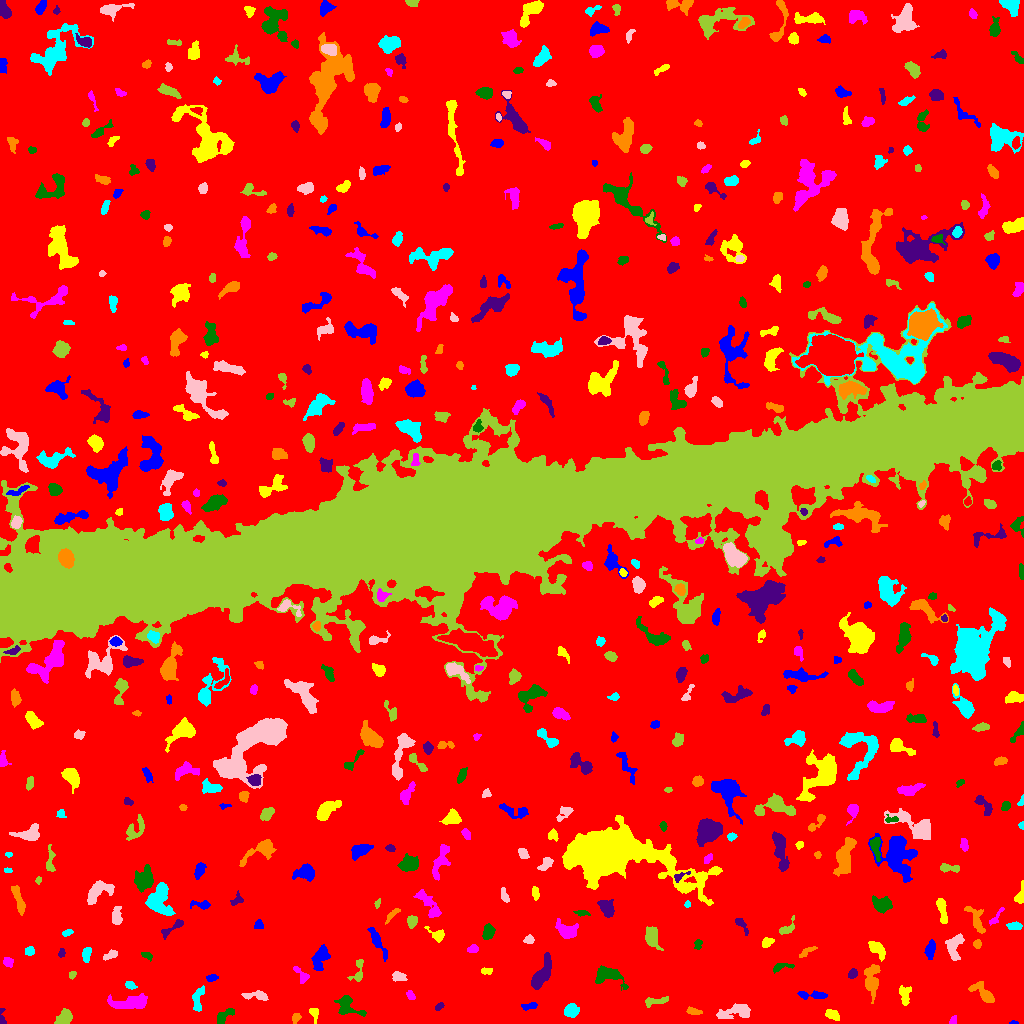

The file beside this chart, header and first rows:
ID, X, Y, A, B, theta, total_flux, mu_max, mu_median, mu_mean, R_fwhm, R_e, R10, R90, x_start, x_end, y_start, y_end, area, greylevel
0, 510, 510.6, 306.1, 298.6, 1.539, 2049320, 15.0, 2.0, 2.5, 69.19, 236.9, 90.96, 382.9, 0, 1023, 0, 1023, 819663, 2.5
1, 1013, 0.6933, 1.938, 0.815, -0.02363, 75.0, 6.0, 2.0, 2.5, 2.111, 1.493, 0.5642, 2.394, 1009, 1018, 0, 3, 30, 10.5
2, 314.2, 10.91, 3.42, 1.853, -1.341, 161.0, 3.0, 2.0, 1.626, 4.107, 2.877, 1.262, 4.334, 309, 318, 0, 15, 99, 8.626
3, 953.1, 2.81, 2.342, 1.559, 1.211, 126.0, 5.0, 2.0, 2.172, 2.523, 2.257, 0.7979, 3.656, 949, 956, 0, 8, 58, 8.172
4, 222.7, 6.146, 5.763, 2.2, 0.7647, 192.0, 4.0, 1.0, 1.164, 4.146, 3.141, 1.128, 5.232, 217, 234, 0, 15, 165, 8.164
5, 1.975, 5.233, 4.837, 1.475, -1.459, 120.0, 3.0, 2.0, 1.6, 3.7, 2.646, 0.9772, 3.989, 0, 6, 0, 15, 75, 8.6
6, 296.2, 5.988, 2.313, 1.752, 0.6764, 81.0, 4.0, 1.0, 1.038, 2.764, 2.185, 0.7979, 3.523, 292, 301, 0, 10, 78, 8.038
7, 571.2, 12.74, 3.383, 3.023, 1.057, 688.0, 7.0, 4.0, 3.801, 5.754, 4.146, 1.693, 6.257, 564, 579, 6, 20, 181, 9.801
8, 736.2, 11.84, 9.647, 3.124, 0.1447, 875.0, 7.0, 2.0, 2.544, 5.323, 5.262, 2.034, 8.667, 716, 750, 5, 20, 344, 8.544
9, 64.44, 5.866, 4.146, 2.915, 0.8018, 770.0, 9.0, 4.0, 3.756, 4.787, 4.334, 1.693, 6.747, 54, 72, 0, 15, 205, 9.756
10, 468.1, 12.77, 2.534, 1.622, -0.1605, 279.0, 8.0, 4.0, 3.986, 3.568, 2.585, 0.9772, 3.949, 462, 473, 9, 16, 70, 8.986
11, 530.3, 17.52, 3.728, 1.427, 0.1342, 158.0, 4.0, 1.0, 1.596, 3.785, 2.585, 0.9772, 4.334, 521, 537, 13, 21, 99, 9.596
12, 832.3, 8.897, 3.631, 2.092, -0.4522, 536.0, 9.0, 4.0, 4.061, 4.184, 3.523, 1.382, 5.441, 825, 839, 3, 14, 132, 10.06
13, 130.4, 20.53, 9.857, 3.158, 0.08111, 2410, 13.0, 5.0, 5.684, 7.001, 6.283, 2.459, 9.918, 107, 147, 15, 30, 424, 10.68
14, 346.5, 17.94, 6.568, 4.36, -0.6407, 957.0, 10.0, 3.0, 3.233, 5.293, 4.951, 1.871, 7.999, 334, 366, 7, 28, 296, 9.233
15, 438.9, 16.92, 1.95, 1.323, 0.4476, 106.0, 7.0, 1.0, 1.767, 1.693, 1.871, 0.5642, 3.29, 435, 444, 13, 21, 60, 8.767
16, 693.1, 12.05, 3.544, 1.524, -0.1307, 266.0, 7.0, 2.0, 2.742, 2.877, 2.821, 1.128, 4.618, 686, 702, 9, 17, 97, 8.742
17, 197.9, 25.37, 6.782, 2.515, 1.35, 452.0, 5.0, 2.0, 2.283, 5.109, 4.478, 1.693, 6.887, 192, 204, 12, 38, 198, 8.283
18, 254.1, 27.78, 7.256, 1.932, -0.04533, 380.0, 7.0, 2.0, 2.209, 2.932, 3.785, 1.262, 6.283, 241, 268, 23, 33, 172, 8.209
19, 654.5, 22.09, 7.217, 1.918, 0.1534, 391.0, 7.0, 2.0, 2.539, 2.821, 3.909, 1.382, 6.103, 645, 668, 16, 27, 154, 8.539
20, 38.49, 32.68, 10.97, 6.051, 0.816, 1445, 7.0, 3.0, 2.811, 6.979, 6.77, 2.646, 10.82, 19, 50, 18, 52, 514, 8.811
21, 811.5, 28.24, 8.449, 1.88, -0.03824, 417.0, 5.0, 2.0, 2.317, 4.82, 4.334, 1.596, 6.604, 797, 827, 24, 33, 180, 8.317
22, 905, 28.13, 5.234, 2.57, -1.522, 339.0, 6.0, 2.0, 1.926, 3.656, 4.029, 1.382, 6.58, 899, 911, 18, 38, 176, 7.926
23, 410.5, 28.19, 2.649, 1.766, -0.9221, 227.0, 5.0, 3.0, 3.153, 3.949, 2.821, 1.128, 4.297, 406, 415, 24, 33, 72, 9.153
24, 608.4, 48.33, 7.438, 4.188, -0.2149, 1192, 8.0, 3.0, 3.302, 7.024, 5.528, 2.185, 8.849, 595, 628, 33, 58, 361, 9.302
25, 541.3, 49.17, 9.977, 3.155, 1.098, 1257, 9.0, 3.0, 3.127, 5.382, 6.155, 2.326, 9.739, 531, 551, 34, 71, 402, 9.127
26, 983.6, 29.83, 7.39, 2.954, -0.7061, 1187, 12.0, 3.0, 4.462, 4.82, 4.787, 1.784, 8.078, 968, 994, 21, 42, 266, 9.462
27, 130.2, 38.19, 2.548, 1.731, -0.3701, 86.0, 3.0, 1.0, 1.075, 2.985, 2.523, 0.9772, 3.909, 125, 137, 34, 42, 80, 8.075
28, 398.5, 46.86, 3.471, 2.225, -0.1776, 343.0, 6.0, 3.0, 2.811, 4.618, 3.523, 1.382, 5.412, 392, 407, 42, 52, 122, 8.811
29, 72.56, 48.59, 1.805, 1.267, 1.099, 80.0, 5.0, 1.0, 1.481, 1.954, 1.784, 0.5642, 3.038, 69, 76, 44, 52, 54, 8.481
30, 1021, 50.78, 1.995, 1.823, 1.396, 142.0, 5.0, 2.0, 2.367, 2.877, 2.185, 0.7979, 3.568, 1016, 1023, 46, 55, 60, 9.367
31, 211.5, 45.5, 2.966, 1.735, 0.1257, 183.0, 4.0, 2.0, 2.377, 4.442, 2.932, 1.128, 4.334, 206, 218, 42, 49, 77, 8.377
32, 486.3, 52.53, 2.997, 1.629, 0.1175, 126.0, 3.0, 2.0, 1.703, 3.656, 2.764, 1.128, 4.297, 481, 492, 49, 56, 74, 8.703
33, 301.5, 47.77, 5.376, 2.338, -0.9671, 332.0, 7.0, 2.0, 2.496, 3.432, 3.241, 1.262, 5.47, 293, 309, 40, 57, 133, 8.496
34, 780.1, 56.38, 5.31, 1.886, 0.2223, 272.0, 7.0, 2.0, 2.286, 2.764, 3.141, 1.128, 5.293, 773, 794, 50, 60, 119, 9.286
35, 852.5, 49.29, 2.51, 2.009, 0.7653, 203.0, 5.0, 2.0, 2.388, 3.338, 2.821, 1.128, 4.442, 848, 857, 45, 55, 85, 8.388
36, 871.7, 44.35, 7.861, 3.333, 1.555, 1037, 8.0, 3.0, 2.826, 6.308, 5.754, 2.257, 9.062, 864, 880, 20, 59, 367, 8.826
37, 86.28, 69.75, 3.384, 2, 1.362, 448.0, 8.0, 3.0, 3.672, 4.334, 3.241, 1.262, 5.202, 82, 91, 61, 76, 122, 9.672
38, 954.2, 77.22, 6.615, 3.696, 1.35, 1322, 9.0, 4.0, 4.574, 6.723, 5.47, 2.185, 8.368, 945, 964, 63, 90, 289, 9.574
39, 358, 53.29, 7.074, 2.846, 1.343, 297.0, 4.0, 2.0, 1.868, 5.412, 3.868, 1.493, 6.232, 347, 363, 42, 64, 159, 7.868
40, 563.6, 67.01, 1.975, 1.217, -0.006592, 102.0, 5.0, 2.0, 2.615, 2.459, 1.954, 0.7979, 3.09, 560, 567, 64, 69, 39, 8.615
41, 930.4, 73.51, 4.435, 2.047, 1.421, 645.0, 9.0, 3.0, 3.981, 4.478, 3.785, 1.493, 6.05, 924, 935, 64, 84, 162, 9.981
42, 877.2, 74.31, 5.626, 2.768, -0.7852, 517.0, 5.0, 2.0, 2.498, 5.557, 4.652, 1.871, 7.069, 868, 885, 62, 82, 207, 10.5
43, 7.715, 61.53, 2.715, 2.176, -0.4086, 186.0, 5.0, 2.0, 2.0, 2.877, 2.932, 1.128, 4.754, 3, 13, 56, 66, 93, 8.0
44, 146.8, 68.15, 2.813, 1.577, -0.5397, 155.0, 4.0, 2.0, 2.123, 3.909, 2.646, 0.9772, 4.068, 141, 152, 62, 71, 73, 8.123
45, 61.34, 70.61, 2.42, 1.608, 1.207, 88.0, 3.0, 1.0, 1.544, 2.985, 2.394, 0.7979, 3.785, 58, 65, 66, 75, 57, 8.544
46, 806.4, 71.7, 4.658, 1.559, 0.5744, 220.0, 5.0, 2.0, 2.157, 3.038, 3.038, 1.128, 4.951, 799, 817, 66, 77, 102, 8.157
47, 29.7, 72.53, 2.372, 2.12, 1.513, 172.0, 5.0, 2.0, 2.072, 2.877, 2.764, 0.9772, 4.478, 25, 34, 68, 77, 83, 8.072
48, 110.8, 68.64, 3.707, 1.818, 0.4675, 347.0, 8.0, 3.0, 3.274, 3.613, 3.192, 1.128, 5.015, 103, 117, 63, 74, 106, 10.27
49, 651.3, 85.91, 5.291, 2.864, -1.31, 893.0, 9.0, 3.0, 3.461, 5.14, 4.652, 1.784, 7.464, 645, 663, 73, 97, 258, 9.461
50, 253.2, 74.06, 2.376, 1.669, 1.096, 121.0, 4.0, 2.0, 1.806, 3.29, 2.459, 0.9772, 4.068, 250, 257, 69, 79, 67, 7.806
51, 320.5, 65.33, 6.264, 3.334, 1.148, 1176, 9.0, 4.0, 4.041, 5.836, 5.47, 2.111, 8.444, 311, 330, 53, 79, 291, 9.041
52, 766.8, 80.85, 2.652, 1.906, 0.5634, 316.0, 9.0, 3.0, 3.068, 3.038, 2.821, 0.9772, 4.583, 762, 774, 76, 86, 103, 10.07
53, 472.9, 74.65, 2.625, 1.73, 0.1931, 194.0, 5.0, 2.0, 2.31, 3.568, 2.764, 0.9772, 4.184, 467, 478, 71, 79, 84, 8.31
54, 697.9, 78.94, 2.662, 1.901, 1.268, 285.0, 6.0, 4.0, 3.904, 4.442, 2.821, 1.128, 4.297, 694, 702, 74, 84, 73, 8.904
55, 173.2, 96.19, 7.939, 1.923, 0.5764, 442.0, 6.0, 3.0, 2.87, 4.983, 3.909, 1.493, 6.206, 161, 183, 84, 104, 154, 8.87
56, 977.1, 79.52, 2.071, 1.914, 1.277, 168.0, 6.0, 2.0, 2.435, 3.09, 2.523, 0.9772, 4.029, 973, 981, 75, 84, 69, 8.435
57, 67.16, 90.85, 2.629, 1.397, 0.2892, 165.0, 5.0, 2.0, 2.5, 3.141, 2.394, 0.9772, 3.909, 62, 73, 87, 94, 66, 8.5
58, 529.3, 83.69, 1.981, 1.838, -0.05458, 115.0, 4.0, 1.0, 1.42, 3.241, 2.326, 0.7979, 3.909, 523, 534, 80, 89, 81, 8.42
59, 786.3, 94.58, 5.029, 2.419, 0.6816, 236.0, 4.0, 2.0, 1.748, 4.754, 3.29, 1.262, 5.412, 779, 794, 89, 108, 135, 9.748
... 523 more rows
